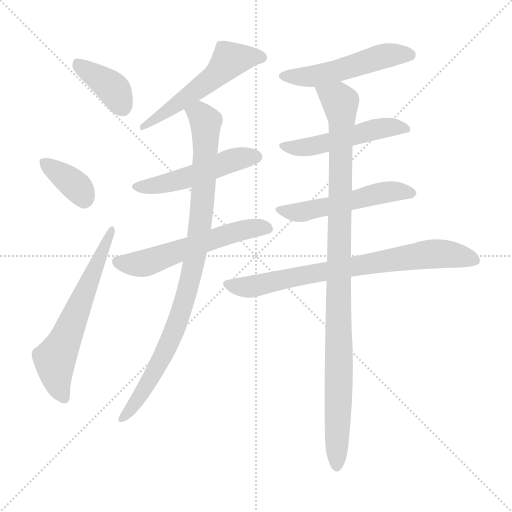
t = 0.00 s
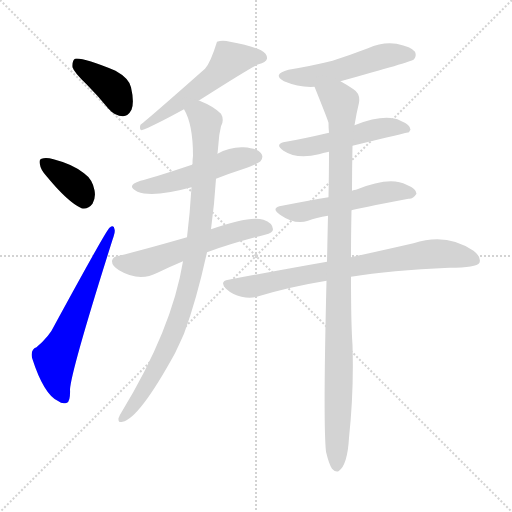
t = 1.78 s
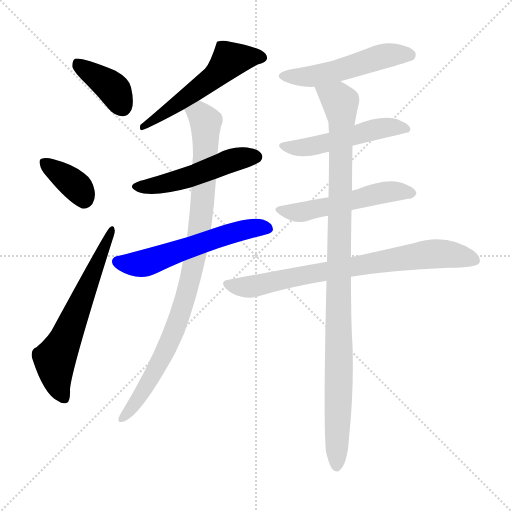
t = 3.56 s
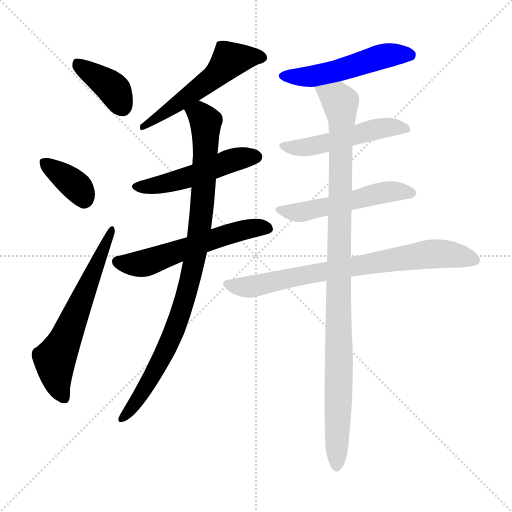
t = 5.34 s
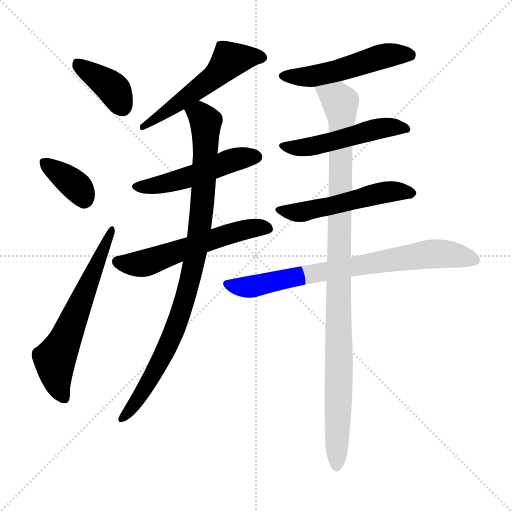
t = 7.12 s
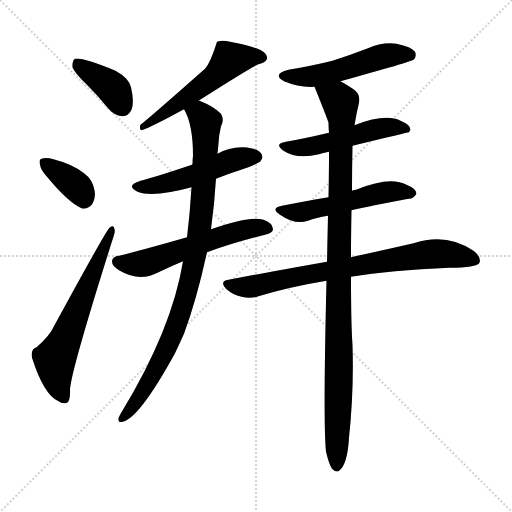
t = 8.90 s

The animated SVG that drew these frames (rendered in a browser with its animation timeline set to each time). Animation: 12 CSS @keyframes rules; one cycle of 8.90 s.

<svg version="1.1" viewBox="0 0 1024 1024" xmlns="http://www.w3.org/2000/svg">
  <g stroke="lightgray" stroke-dasharray="1,1" stroke-width="1" transform="scale(4, 4)">
    <line x1="0" y1="0" x2="256" y2="256"></line>
    <line x1="256" y1="0" x2="0" y2="256"></line>
    <line x1="128" y1="0" x2="128" y2="256"></line>
    <line x1="0" y1="128" x2="256" y2="128"></line>
  </g>
<g transform="scale(1, -1) translate(0, -900)">
   <style type="text/css">
    @keyframes keyframes0 {
      from {
       stroke: blue;
       stroke-dashoffset: 385;
       stroke-width: 128;
       }
       56% {
       animation-timing-function: step-end;
       stroke: blue;
       stroke-dashoffset: 0;
       stroke-width: 128;
       }
       to {
       stroke: black;
       stroke-width: 1024;
       }
       }
       #make-me-a-hanzi-animation-0 {
         animation: keyframes0 0.563314s both;
         animation-delay: 0.000000s;
         animation-timing-function: linear;
       }
    @keyframes keyframes1 {
      from {
       stroke: blue;
       stroke-dashoffset: 364;
       stroke-width: 128;
       }
       54% {
       animation-timing-function: step-end;
       stroke: blue;
       stroke-dashoffset: 0;
       stroke-width: 128;
       }
       to {
       stroke: black;
       stroke-width: 1024;
       }
       }
       #make-me-a-hanzi-animation-1 {
         animation: keyframes1 0.546224s both;
         animation-delay: 0.563314s;
         animation-timing-function: linear;
       }
    @keyframes keyframes2 {
      from {
       stroke: blue;
       stroke-dashoffset: 620;
       stroke-width: 128;
       }
       67% {
       animation-timing-function: step-end;
       stroke: blue;
       stroke-dashoffset: 0;
       stroke-width: 128;
       }
       to {
       stroke: black;
       stroke-width: 1024;
       }
       }
       #make-me-a-hanzi-animation-2 {
         animation: keyframes2 0.754557s both;
         animation-delay: 1.109538s;
         animation-timing-function: linear;
       }
    @keyframes keyframes3 {
      from {
       stroke: blue;
       stroke-dashoffset: 543;
       stroke-width: 128;
       }
       64% {
       animation-timing-function: step-end;
       stroke: blue;
       stroke-dashoffset: 0;
       stroke-width: 128;
       }
       to {
       stroke: black;
       stroke-width: 1024;
       }
       }
       #make-me-a-hanzi-animation-3 {
         animation: keyframes3 0.691895s both;
         animation-delay: 1.864095s;
         animation-timing-function: linear;
       }
    @keyframes keyframes4 {
      from {
       stroke: blue;
       stroke-dashoffset: 502;
       stroke-width: 128;
       }
       62% {
       animation-timing-function: step-end;
       stroke: blue;
       stroke-dashoffset: 0;
       stroke-width: 128;
       }
       to {
       stroke: black;
       stroke-width: 1024;
       }
       }
       #make-me-a-hanzi-animation-4 {
         animation: keyframes4 0.658529s both;
         animation-delay: 2.555990s;
         animation-timing-function: linear;
       }
    @keyframes keyframes5 {
      from {
       stroke: blue;
       stroke-dashoffset: 569;
       stroke-width: 128;
       }
       65% {
       animation-timing-function: step-end;
       stroke: blue;
       stroke-dashoffset: 0;
       stroke-width: 128;
       }
       to {
       stroke: black;
       stroke-width: 1024;
       }
       }
       #make-me-a-hanzi-animation-5 {
         animation: keyframes5 0.713053s both;
         animation-delay: 3.214518s;
         animation-timing-function: linear;
       }
    @keyframes keyframes6 {
      from {
       stroke: blue;
       stroke-dashoffset: 926;
       stroke-width: 128;
       }
       75% {
       animation-timing-function: step-end;
       stroke: blue;
       stroke-dashoffset: 0;
       stroke-width: 128;
       }
       to {
       stroke: black;
       stroke-width: 1024;
       }
       }
       #make-me-a-hanzi-animation-6 {
         animation: keyframes6 1.003581s both;
         animation-delay: 3.927572s;
         animation-timing-function: linear;
       }
    @keyframes keyframes7 {
      from {
       stroke: blue;
       stroke-dashoffset: 515;
       stroke-width: 128;
       }
       63% {
       animation-timing-function: step-end;
       stroke: blue;
       stroke-dashoffset: 0;
       stroke-width: 128;
       }
       to {
       stroke: black;
       stroke-width: 1024;
       }
       }
       #make-me-a-hanzi-animation-7 {
         animation: keyframes7 0.669108s both;
         animation-delay: 4.931152s;
         animation-timing-function: linear;
       }
    @keyframes keyframes8 {
      from {
       stroke: blue;
       stroke-dashoffset: 509;
       stroke-width: 128;
       }
       62% {
       animation-timing-function: step-end;
       stroke: blue;
       stroke-dashoffset: 0;
       stroke-width: 128;
       }
       to {
       stroke: black;
       stroke-width: 1024;
       }
       }
       #make-me-a-hanzi-animation-8 {
         animation: keyframes8 0.664225s both;
         animation-delay: 5.600260s;
         animation-timing-function: linear;
       }
    @keyframes keyframes9 {
      from {
       stroke: blue;
       stroke-dashoffset: 525;
       stroke-width: 128;
       }
       63% {
       animation-timing-function: step-end;
       stroke: blue;
       stroke-dashoffset: 0;
       stroke-width: 128;
       }
       to {
       stroke: black;
       stroke-width: 1024;
       }
       }
       #make-me-a-hanzi-animation-9 {
         animation: keyframes9 0.677246s both;
         animation-delay: 6.264486s;
         animation-timing-function: linear;
       }
    @keyframes keyframes10 {
      from {
       stroke: blue;
       stroke-dashoffset: 759;
       stroke-width: 128;
       }
       71% {
       animation-timing-function: step-end;
       stroke: blue;
       stroke-dashoffset: 0;
       stroke-width: 128;
       }
       to {
       stroke: black;
       stroke-width: 1024;
       }
       }
       #make-me-a-hanzi-animation-10 {
         animation: keyframes10 0.867676s both;
         animation-delay: 6.941732s;
         animation-timing-function: linear;
       }
    @keyframes keyframes11 {
      from {
       stroke: blue;
       stroke-dashoffset: 1033;
       stroke-width: 128;
       }
       77% {
       animation-timing-function: step-end;
       stroke: blue;
       stroke-dashoffset: 0;
       stroke-width: 128;
       }
       to {
       stroke: black;
       stroke-width: 1024;
       }
       }
       #make-me-a-hanzi-animation-11 {
         animation: keyframes11 1.090658s both;
         animation-delay: 7.809408s;
         animation-timing-function: linear;
       }
</style>
<path d="M 173.0 731.5 Q 195.0 709.5 217.0 682.5 Q 230.0 667.5 246.0 667.5 Q 256.0 667.5 263.0 680.5 Q 269.0 695.5 262.0 725.5 Q 258.0 743.5 231.0 758.5 Q 165.0 785.5 150.0 782.5 Q 144.0 778.5 145.0 765.5 Q 148.0 755.5 173.0 731.5 Z" fill="lightgray"></path> 
<path d="M 94.0 546.5 Q 136.0 495.5 163.0 483.5 Q 176.0 480.5 185.0 492.5 Q 192.0 504.5 189.0 519.5 Q 185.0 541.5 168.0 553.5 Q 146.0 571.5 107.0 581.5 Q 92.0 585.5 83.0 582.5 Q 77.0 581.5 80.0 570.5 Q 81.0 560.5 94.0 546.5 Z" fill="lightgray"></path> 
<path d="M 73.0 205.5 Q 61.0 201.5 64.0 184.5 Q 88.0 109.5 117.0 97.5 Q 124.0 91.5 134.0 94.5 Q 141.0 97.5 140.0 121.5 Q 143.0 161.5 225.0 420.5 Q 231.0 436.5 229.0 441.5 Q 228.0 451.5 219.0 444.5 Q 213.0 440.5 109.0 249.5 Q 99.0 227.5 73.0 205.5 Z" fill="lightgray"></path> 
<path d="M 397.0 698.5 Q 502.0 765.5 517.0 771.5 Q 532.0 775.5 534.0 782.5 Q 535.0 792.5 522.0 799.5 Q 501.0 809.5 460.0 816.5 Q 445.0 820.5 434.0 816.5 Q 421.0 774.5 410.0 762.5 Q 298.0 663.5 281.0 650.5 Q 278.0 641.5 283.0 639.5 Q 304.0 646.5 368.0 681.5 L 397.0 698.5 Z" fill="lightgray"></path> 
<path d="M 432.0 542.5 Q 457.0 552.5 488.0 562.5 Q 516.0 572.5 521.0 577.5 Q 528.0 586.5 522.0 593.5 Q 515.0 603.5 487.0 605.5 Q 459.0 606.5 435.0 592.5 L 385.0 571.5 Q 384.0 571.5 384.0 570.5 Q 303.0 543.5 281.0 538.5 Q 250.0 528.5 275.0 516.5 Q 306.0 504.5 383.0 525.5 L 432.0 542.5 Z" fill="lightgray"></path> 
<path d="M 414.0 395.5 Q 463.0 413.5 530.0 430.5 Q 546.0 434.5 546.0 441.5 Q 545.0 454.5 527.0 460.5 Q 500.0 469.5 422.0 441.5 L 374.0 425.5 Q 287.0 400.5 238.0 388.5 Q 226.0 387.5 224.0 378.5 Q 223.0 368.5 238.0 359.5 Q 278.0 335.5 315.0 354.5 Q 342.0 367.5 366.0 377.5 L 414.0 395.5 Z" fill="lightgray"></path> 
<path d="M 366.0 377.5 Q 344.0 241.5 243.0 75.5 Q 239.0 69.5 237.0 63.5 Q 236.0 53.5 245.0 56.5 Q 278.0 62.5 350.0 193.5 Q 359.0 212.5 368.0 232.5 Q 393.0 299.5 414.0 395.5 L 422.0 441.5 Q 429.0 493.5 432.0 542.5 L 435.0 592.5 Q 436.0 602.5 437.0 613.5 Q 438.0 631.5 442.0 647.5 Q 449.0 660.5 442.0 672.5 Q 427.0 687.5 399.0 698.5 Q 398.0 699.5 397.0 698.5 C 369.0 709.5 356.0 708.5 368.0 681.5 Q 386.0 651.5 386.0 588.5 Q 385.0 581.5 385.0 571.5 L 383.0 525.5 Q 380.0 474.5 374.0 425.5 L 366.0 377.5 Z" fill="lightgray"></path> 
<path d="M 681.0 737.5 Q 822.0 776.5 827.0 780.5 Q 834.0 787.5 830.0 796.5 Q 823.0 806.5 793.0 812.5 Q 765.0 816.5 736.0 803.5 Q 702.0 790.5 665.0 778.5 Q 625.0 768.5 577.0 760.5 Q 543.0 751.5 568.0 737.5 Q 599.0 724.5 629.0 726.5 L 681.0 737.5 Z" fill="lightgray"></path> 
<path d="M 705.0 608.5 Q 816.0 635.5 818.0 635.5 Q 819.0 638.5 821.0 640.5 Q 821.0 650.5 801.0 658.5 Q 771.0 673.5 709.0 649.5 L 658.0 634.5 Q 607.0 622.5 572.0 616.5 Q 547.0 612.5 567.0 598.5 Q 594.0 580.5 638.0 591.5 Q 645.0 594.5 658.0 596.5 L 705.0 608.5 Z" fill="lightgray"></path> 
<path d="M 703.0 479.5 Q 712.0 482.5 817.0 502.5 Q 826.0 501.5 833.0 512.5 Q 833.0 522.5 813.0 530.5 Q 780.0 548.5 712.0 520.5 Q 708.0 520.5 704.0 518.5 L 657.0 505.5 Q 615.0 498.5 564.0 488.5 Q 540.0 484.5 560.0 470.5 Q 590.0 449.5 616.0 458.5 Q 632.0 464.5 656.0 468.5 L 703.0 479.5 Z" fill="lightgray"></path> 
<path d="M 702.0 346.5 Q 781.0 359.5 899.0 364.5 Q 953.0 364.5 959.0 374.5 Q 963.0 386.5 947.0 398.5 Q 893.0 435.5 827.0 413.5 Q 775.0 401.5 702.0 385.5 L 654.0 376.5 Q 563.0 360.5 457.0 340.5 Q 438.0 337.5 452.0 322.5 Q 465.0 310.5 483.0 306.5 Q 502.0 302.5 517.0 307.5 Q 580.0 326.5 653.0 338.5 L 702.0 346.5 Z" fill="lightgray"></path> 
<path d="M 652.0 -3.5 Q 658.0 -28.5 664.0 -37.5 Q 670.0 -44.5 677.0 -42.5 Q 695.0 -30.5 698.0 24.5 Q 708.0 118.5 705.0 210.5 Q 702.0 250.5 702.0 346.5 L 702.0 385.5 Q 702.0 428.5 703.0 479.5 L 704.0 518.5 Q 704.0 563.5 705.0 608.5 L 709.0 649.5 Q 713.0 674.5 718.0 694.5 Q 721.0 712.5 707.0 721.5 Q 692.0 731.5 681.0 737.5 C 655.0 753.5 618.0 754.5 629.0 726.5 Q 656.0 659.5 657.0 654.5 Q 657.0 645.5 658.0 634.5 L 658.0 596.5 Q 658.0 554.5 657.0 505.5 L 656.0 468.5 Q 655.0 425.5 654.0 376.5 L 653.0 338.5 Q 646.0 53.5 652.0 -3.5 Z" fill="lightgray"></path> 
      <clipPath id="make-me-a-hanzi-clip-0">
      <path d="M 173.0 731.5 Q 195.0 709.5 217.0 682.5 Q 230.0 667.5 246.0 667.5 Q 256.0 667.5 263.0 680.5 Q 269.0 695.5 262.0 725.5 Q 258.0 743.5 231.0 758.5 Q 165.0 785.5 150.0 782.5 Q 144.0 778.5 145.0 765.5 Q 148.0 755.5 173.0 731.5 Z" fill="lightgray"></path>
      </clipPath>
      <path clip-path="url(#make-me-a-hanzi-clip-0)" d="M 153.0 775.5 L 221.0 727.5 L 244.0 687.5 " fill="none" id="make-me-a-hanzi-animation-0" stroke-dasharray="257 514" stroke-linecap="round"></path>

      <clipPath id="make-me-a-hanzi-clip-1">
      <path d="M 94.0 546.5 Q 136.0 495.5 163.0 483.5 Q 176.0 480.5 185.0 492.5 Q 192.0 504.5 189.0 519.5 Q 185.0 541.5 168.0 553.5 Q 146.0 571.5 107.0 581.5 Q 92.0 585.5 83.0 582.5 Q 77.0 581.5 80.0 570.5 Q 81.0 560.5 94.0 546.5 Z" fill="lightgray"></path>
      </clipPath>
      <path clip-path="url(#make-me-a-hanzi-clip-1)" d="M 89.0 574.5 L 153.0 527.5 L 168.0 503.5 " fill="none" id="make-me-a-hanzi-animation-1" stroke-dasharray="236 472" stroke-linecap="round"></path>

      <clipPath id="make-me-a-hanzi-clip-2">
      <path d="M 73.0 205.5 Q 61.0 201.5 64.0 184.5 Q 88.0 109.5 117.0 97.5 Q 124.0 91.5 134.0 94.5 Q 141.0 97.5 140.0 121.5 Q 143.0 161.5 225.0 420.5 Q 231.0 436.5 229.0 441.5 Q 228.0 451.5 219.0 444.5 Q 213.0 440.5 109.0 249.5 Q 99.0 227.5 73.0 205.5 Z" fill="lightgray"></path>
      </clipPath>
      <path clip-path="url(#make-me-a-hanzi-clip-2)" d="M 129.0 103.5 L 113.0 140.5 L 110.0 181.5 L 196.0 379.5 L 215.0 409.5 L 223.0 439.5 " fill="none" id="make-me-a-hanzi-animation-2" stroke-dasharray="492 984" stroke-linecap="round"></path>

      <clipPath id="make-me-a-hanzi-clip-3">
      <path d="M 397.0 698.5 Q 502.0 765.5 517.0 771.5 Q 532.0 775.5 534.0 782.5 Q 535.0 792.5 522.0 799.5 Q 501.0 809.5 460.0 816.5 Q 445.0 820.5 434.0 816.5 Q 421.0 774.5 410.0 762.5 Q 298.0 663.5 281.0 650.5 Q 278.0 641.5 283.0 639.5 Q 304.0 646.5 368.0 681.5 L 397.0 698.5 Z" fill="lightgray"></path>
      </clipPath>
      <path clip-path="url(#make-me-a-hanzi-clip-3)" d="M 525.0 784.5 L 460.0 780.5 L 434.0 751.5 L 352.0 687.5 L 285.0 645.5 " fill="none" id="make-me-a-hanzi-animation-3" stroke-dasharray="415 830" stroke-linecap="round"></path>

      <clipPath id="make-me-a-hanzi-clip-4">
      <path d="M 432.0 542.5 Q 457.0 552.5 488.0 562.5 Q 516.0 572.5 521.0 577.5 Q 528.0 586.5 522.0 593.5 Q 515.0 603.5 487.0 605.5 Q 459.0 606.5 435.0 592.5 L 385.0 571.5 Q 384.0 571.5 384.0 570.5 Q 303.0 543.5 281.0 538.5 Q 250.0 528.5 275.0 516.5 Q 306.0 504.5 383.0 525.5 L 432.0 542.5 Z" fill="lightgray"></path>
      </clipPath>
      <path clip-path="url(#make-me-a-hanzi-clip-4)" d="M 276.0 528.5 L 349.0 536.5 L 451.0 575.5 L 513.0 586.5 " fill="none" id="make-me-a-hanzi-animation-4" stroke-dasharray="374 748" stroke-linecap="round"></path>

      <clipPath id="make-me-a-hanzi-clip-5">
      <path d="M 414.0 395.5 Q 463.0 413.5 530.0 430.5 Q 546.0 434.5 546.0 441.5 Q 545.0 454.5 527.0 460.5 Q 500.0 469.5 422.0 441.5 L 374.0 425.5 Q 287.0 400.5 238.0 388.5 Q 226.0 387.5 224.0 378.5 Q 223.0 368.5 238.0 359.5 Q 278.0 335.5 315.0 354.5 Q 342.0 367.5 366.0 377.5 L 414.0 395.5 Z" fill="lightgray"></path>
      </clipPath>
      <path clip-path="url(#make-me-a-hanzi-clip-5)" d="M 235.0 376.5 L 254.0 371.5 L 298.0 375.5 L 458.0 433.5 L 512.0 444.5 L 536.0 443.5 " fill="none" id="make-me-a-hanzi-animation-5" stroke-dasharray="441 882" stroke-linecap="round"></path>

      <clipPath id="make-me-a-hanzi-clip-6">
      <path d="M 366.0 377.5 Q 344.0 241.5 243.0 75.5 Q 239.0 69.5 237.0 63.5 Q 236.0 53.5 245.0 56.5 Q 278.0 62.5 350.0 193.5 Q 359.0 212.5 368.0 232.5 Q 393.0 299.5 414.0 395.5 L 422.0 441.5 Q 429.0 493.5 432.0 542.5 L 435.0 592.5 Q 436.0 602.5 437.0 613.5 Q 438.0 631.5 442.0 647.5 Q 449.0 660.5 442.0 672.5 Q 427.0 687.5 399.0 698.5 Q 398.0 699.5 397.0 698.5 C 369.0 709.5 356.0 708.5 368.0 681.5 Q 386.0 651.5 386.0 588.5 Q 385.0 581.5 385.0 571.5 L 383.0 525.5 Q 380.0 474.5 374.0 425.5 L 366.0 377.5 Z" fill="lightgray"></path>
      </clipPath>
      <path clip-path="url(#make-me-a-hanzi-clip-6)" d="M 376.0 678.5 L 400.0 670.5 L 412.0 648.5 L 404.0 480.5 L 385.0 358.5 L 329.0 190.5 L 286.0 115.5 L 246.0 65.5 " fill="none" id="make-me-a-hanzi-animation-6" stroke-dasharray="798 1596" stroke-linecap="round"></path>

      <clipPath id="make-me-a-hanzi-clip-7">
      <path d="M 681.0 737.5 Q 822.0 776.5 827.0 780.5 Q 834.0 787.5 830.0 796.5 Q 823.0 806.5 793.0 812.5 Q 765.0 816.5 736.0 803.5 Q 702.0 790.5 665.0 778.5 Q 625.0 768.5 577.0 760.5 Q 543.0 751.5 568.0 737.5 Q 599.0 724.5 629.0 726.5 L 681.0 737.5 Z" fill="lightgray"></path>
      </clipPath>
      <path clip-path="url(#make-me-a-hanzi-clip-7)" d="M 570.0 749.5 L 631.0 748.5 L 689.0 760.5 L 763.0 786.5 L 797.0 792.5 L 822.0 788.5 " fill="none" id="make-me-a-hanzi-animation-7" stroke-dasharray="387 774" stroke-linecap="round"></path>

      <clipPath id="make-me-a-hanzi-clip-8">
      <path d="M 705.0 608.5 Q 816.0 635.5 818.0 635.5 Q 819.0 638.5 821.0 640.5 Q 821.0 650.5 801.0 658.5 Q 771.0 673.5 709.0 649.5 L 658.0 634.5 Q 607.0 622.5 572.0 616.5 Q 547.0 612.5 567.0 598.5 Q 594.0 580.5 638.0 591.5 Q 645.0 594.5 658.0 596.5 L 705.0 608.5 Z" fill="lightgray"></path>
      </clipPath>
      <path clip-path="url(#make-me-a-hanzi-clip-8)" d="M 568.0 608.5 L 612.0 605.5 L 771.0 645.5 L 816.0 640.5 " fill="none" id="make-me-a-hanzi-animation-8" stroke-dasharray="381 762" stroke-linecap="round"></path>

      <clipPath id="make-me-a-hanzi-clip-9">
      <path d="M 703.0 479.5 Q 712.0 482.5 817.0 502.5 Q 826.0 501.5 833.0 512.5 Q 833.0 522.5 813.0 530.5 Q 780.0 548.5 712.0 520.5 Q 708.0 520.5 704.0 518.5 L 657.0 505.5 Q 615.0 498.5 564.0 488.5 Q 540.0 484.5 560.0 470.5 Q 590.0 449.5 616.0 458.5 Q 632.0 464.5 656.0 468.5 L 703.0 479.5 Z" fill="lightgray"></path>
      </clipPath>
      <path clip-path="url(#make-me-a-hanzi-clip-9)" d="M 560.0 479.5 L 597.0 474.5 L 784.0 517.5 L 824.0 513.5 " fill="none" id="make-me-a-hanzi-animation-9" stroke-dasharray="397 794" stroke-linecap="round"></path>

      <clipPath id="make-me-a-hanzi-clip-10">
      <path d="M 702.0 346.5 Q 781.0 359.5 899.0 364.5 Q 953.0 364.5 959.0 374.5 Q 963.0 386.5 947.0 398.5 Q 893.0 435.5 827.0 413.5 Q 775.0 401.5 702.0 385.5 L 654.0 376.5 Q 563.0 360.5 457.0 340.5 Q 438.0 337.5 452.0 322.5 Q 465.0 310.5 483.0 306.5 Q 502.0 302.5 517.0 307.5 Q 580.0 326.5 653.0 338.5 L 702.0 346.5 Z" fill="lightgray"></path>
      </clipPath>
      <path clip-path="url(#make-me-a-hanzi-clip-10)" d="M 455.0 331.5 L 507.0 327.5 L 636.0 355.5 L 869.0 392.5 L 951.0 379.5 " fill="none" id="make-me-a-hanzi-animation-10" stroke-dasharray="631 1262" stroke-linecap="round"></path>

      <clipPath id="make-me-a-hanzi-clip-11">
      <path d="M 652.0 -3.5 Q 658.0 -28.5 664.0 -37.5 Q 670.0 -44.5 677.0 -42.5 Q 695.0 -30.5 698.0 24.5 Q 708.0 118.5 705.0 210.5 Q 702.0 250.5 702.0 346.5 L 702.0 385.5 Q 702.0 428.5 703.0 479.5 L 704.0 518.5 Q 704.0 563.5 705.0 608.5 L 709.0 649.5 Q 713.0 674.5 718.0 694.5 Q 721.0 712.5 707.0 721.5 Q 692.0 731.5 681.0 737.5 C 655.0 753.5 618.0 754.5 629.0 726.5 Q 656.0 659.5 657.0 654.5 Q 657.0 645.5 658.0 634.5 L 658.0 596.5 Q 658.0 554.5 657.0 505.5 L 656.0 468.5 Q 655.0 425.5 654.0 376.5 L 653.0 338.5 Q 646.0 53.5 652.0 -3.5 Z" fill="lightgray"></path>
      </clipPath>
      <path clip-path="url(#make-me-a-hanzi-clip-11)" d="M 638.0 715.5 L 652.0 714.5 L 681.0 695.5 L 684.0 662.5 L 673.0 -32.5 " fill="none" id="make-me-a-hanzi-animation-11" stroke-dasharray="905 1810" stroke-linecap="round"></path>

</g>
</svg>
